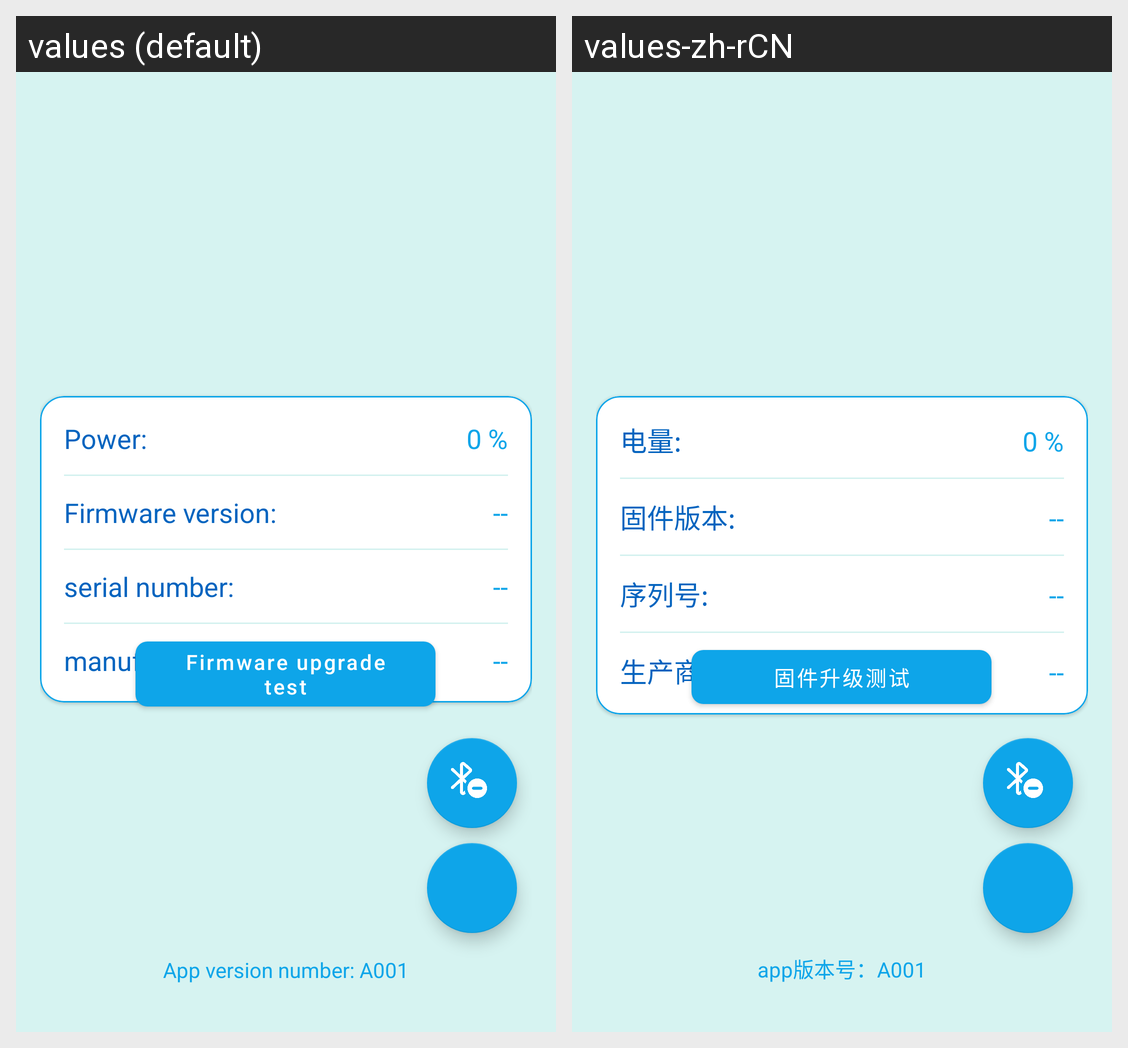

Locale-by-locale string values for the Android screen shown in this grid:
Android screen res/layout/fragment_device_info.xml rendered under 2 locales, left to right: values (default), values-zh-rCN. Device: Nexus 5 (rendered at 1080×1920; each locale shown at half size, 540×960, under a caption strip naming it); theme Theme.MaterialComponents.NoActionBar.
Strings drawn on this screen, with the default value and each locale's value (text and hints the layout hard-codes, and strings that could not be matched under every locale, appear in the picture but are not listed):

power
  values: Power:
  values-zh-rCN: 电量:

firmware_version
  values: Firmware version:
  values-zh-rCN: 固件版本:

serial_number
  values: serial number:
  values-zh-rCN: 序列号:

manufacturer
  values: manufacturer:
  values-zh-rCN: 生产商:

firmware_upgrade_test
  values: Firmware upgrade test
  values-zh-rCN: 固件升级测试

app_a001
  values: App version number: A001
  values-zh-rCN: app版本号：A001
